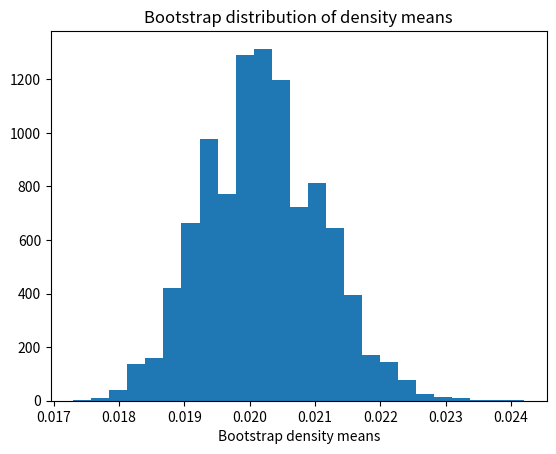

The matplotlib source for this figure:
import numpy as np
import matplotlib.pyplot as plt

rnd = np.random.default_rng()

density = np.array(
    [.02, .026, .023, .017, .022, .019, .018, .018, .017, .022])

n_density = len(density)

n_trials = 10_000
results = np.zeros(n_trials)

for i in range(n_trials):
    fake_density = rnd.choice(density, size=n_density)
    results[i] = np.mean(fake_density)

plt.hist(results, bins=25)
plt.title('Bootstrap distribution of density means')
plt.xlabel('Bootstrap density means')

mean_limits = np.quantile(results, [0.025, 0.975])

print('95% percent limits for density mean:', mean_limits)